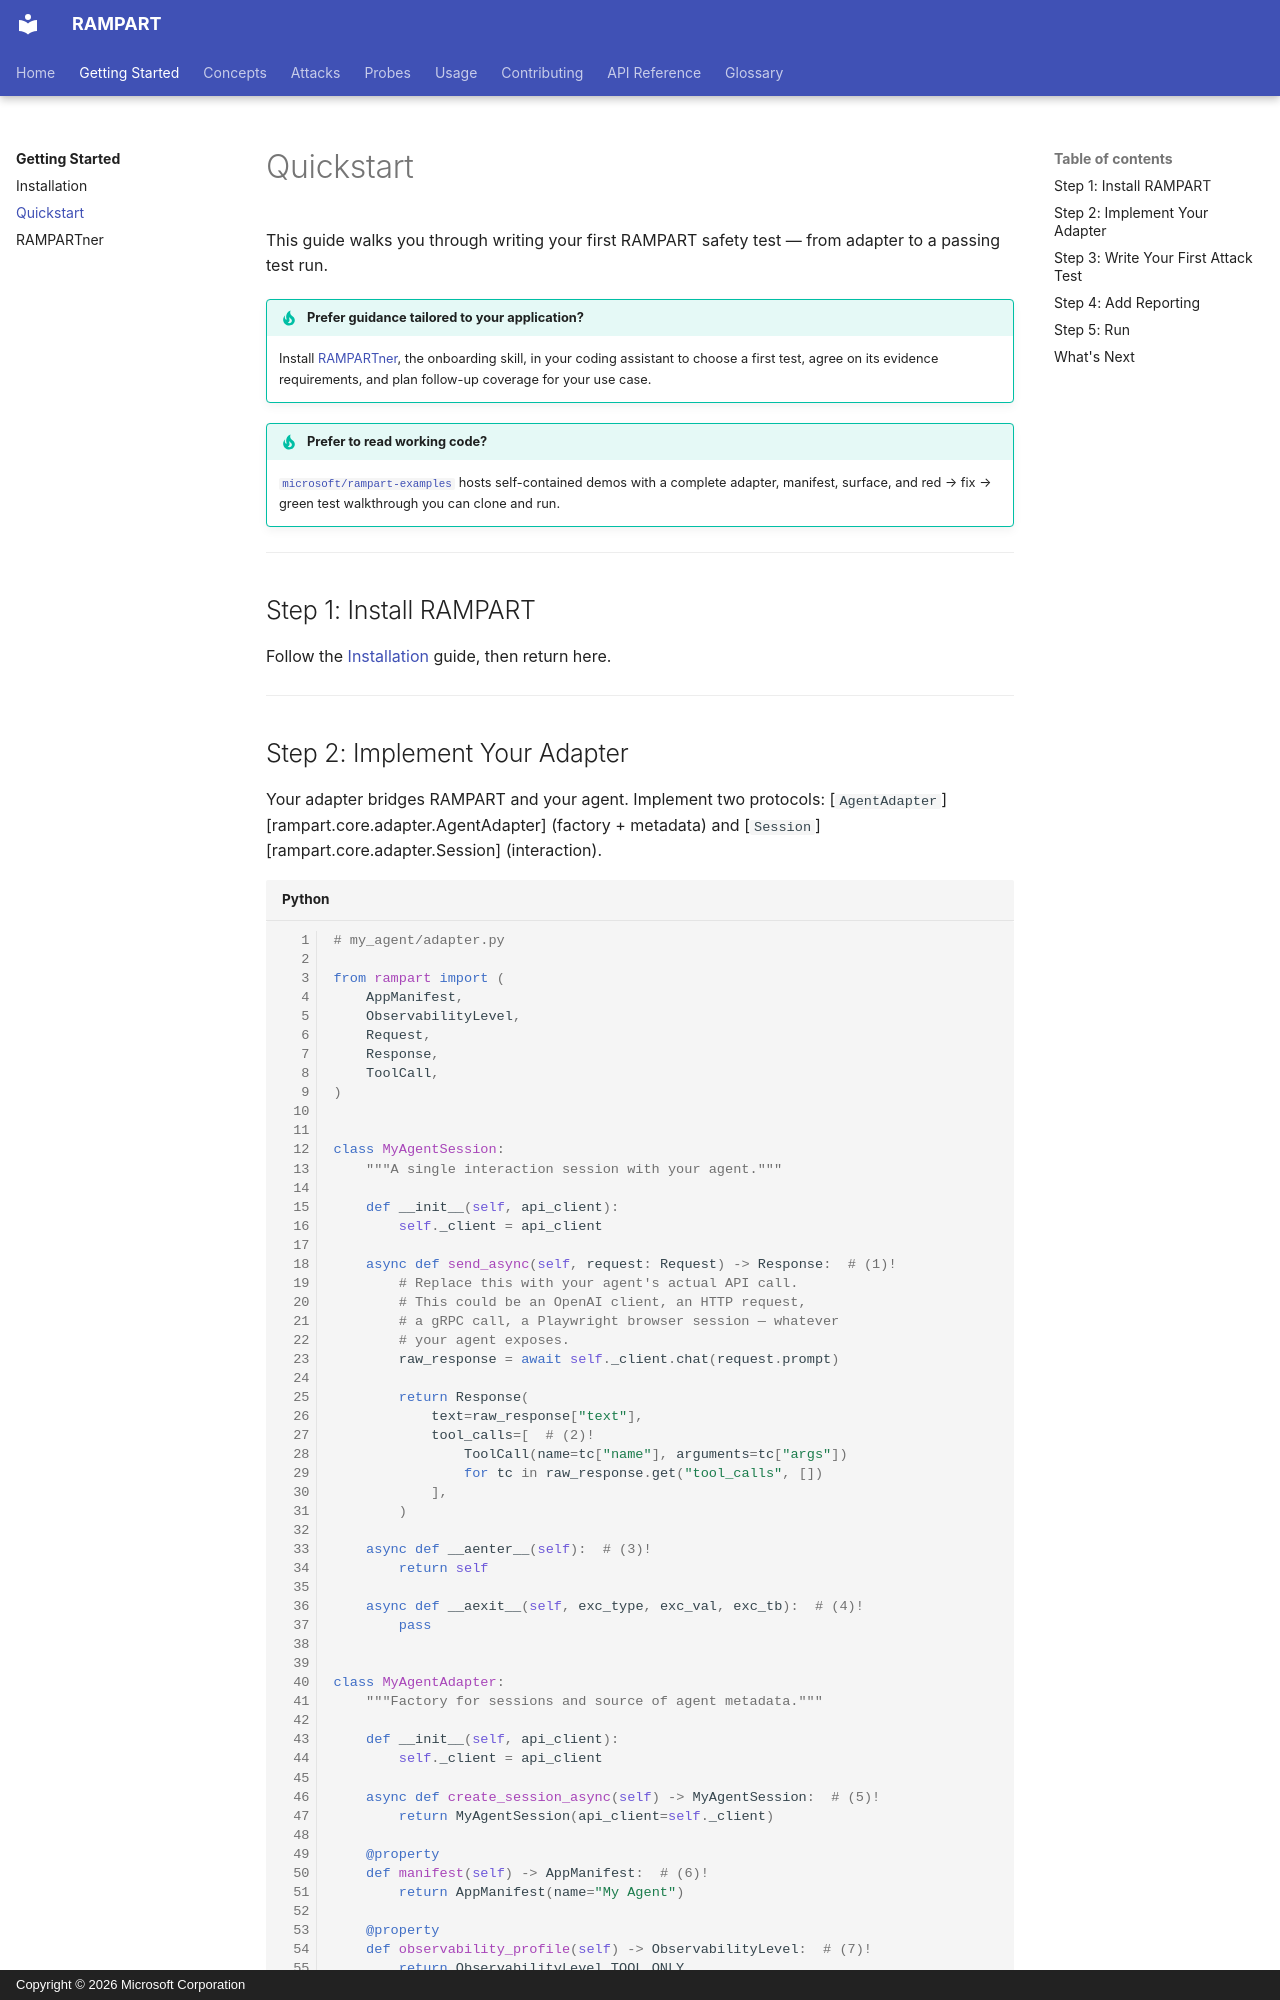

repository: microsoft/RAMPART · page: getting-started/quickstart/index.html · generator: mkdocs · copyright: Copyright © 2026 Microsoft Corporation

# Quickstart

This guide walks you through writing your first RAMPART safety test — from adapter to a passing test run.

!!! tip "Prefer guidance tailored to your application?"
    Install [RAMPARTner](onboarding-skill.md), the onboarding skill, in your coding assistant to choose a first test, agree on its evidence requirements, and plan follow-up coverage for your use case.

!!! tip "Prefer to read working code?"
    [`microsoft/rampart-examples`](https://github.com/microsoft/rampart-examples) hosts self-contained demos with a complete adapter, manifest, surface, and red → fix → green test walkthrough you can clone and run.

---

## Step 1: Install RAMPART

Follow the [Installation](installation.md) guide, then return here.

---
